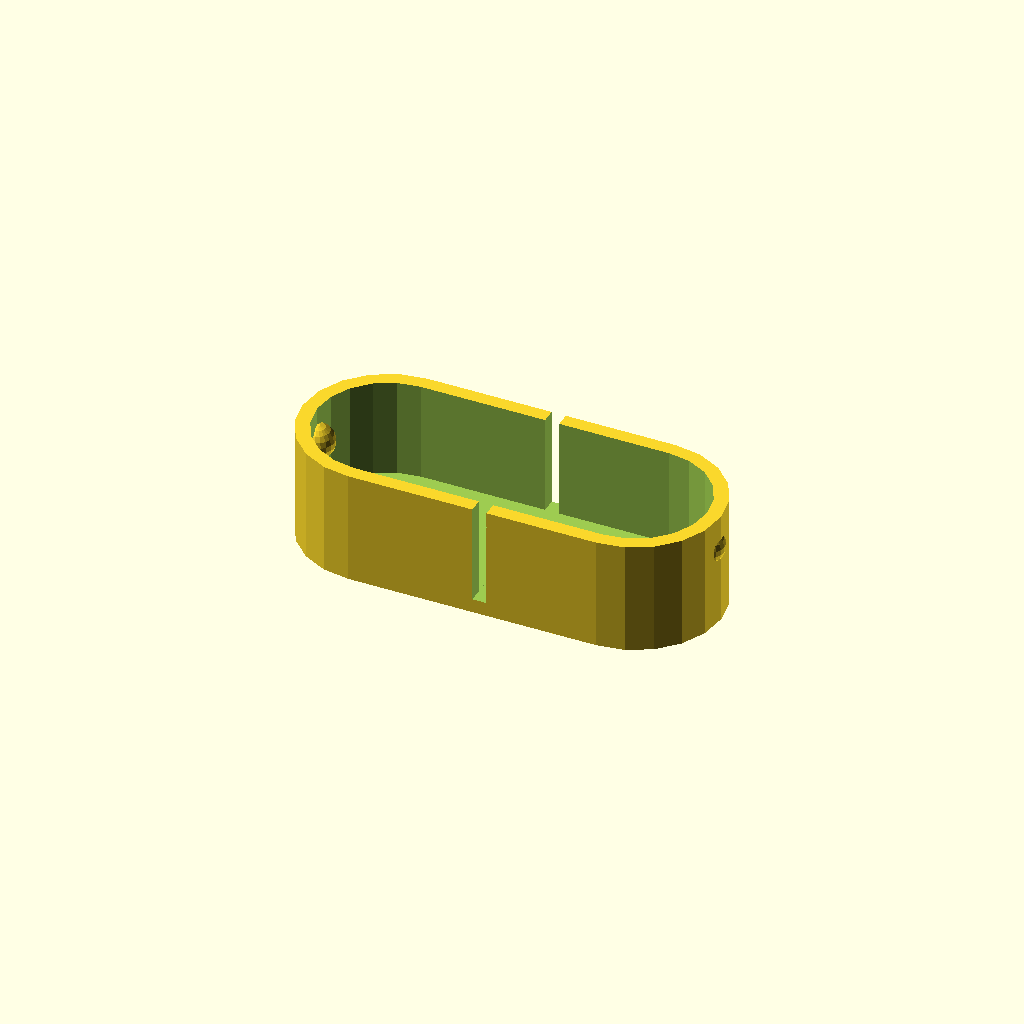
Cell 1: the model at its default parameters.
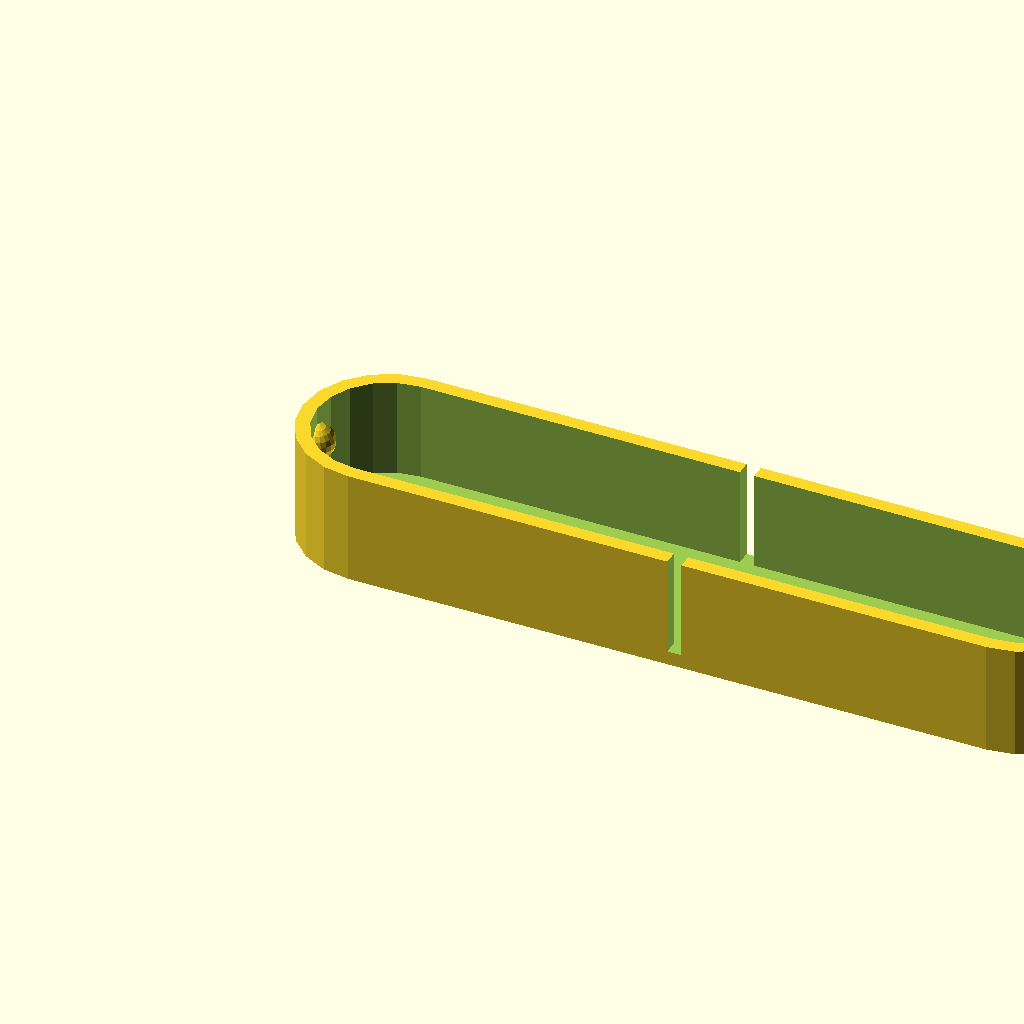
Cell 2 — height set to 55, the other parameters unchanged.
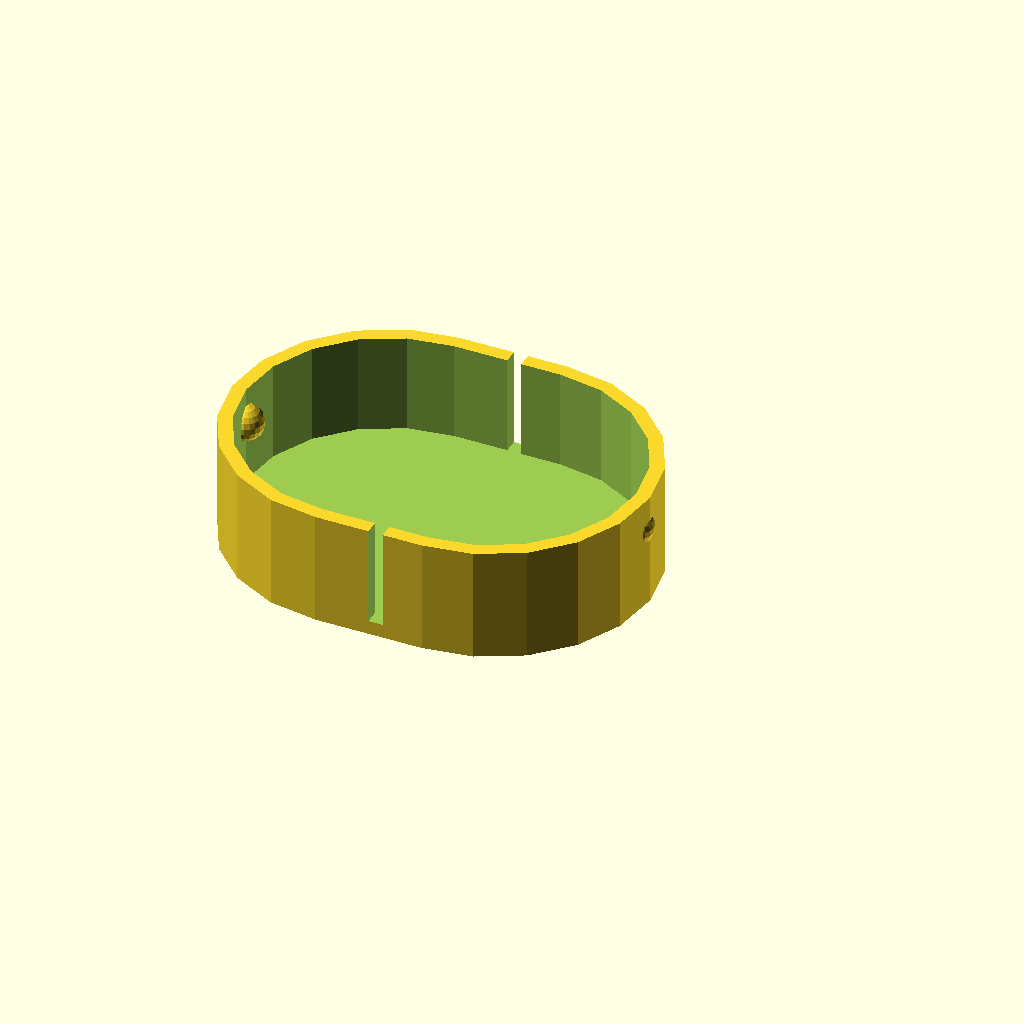
Cell 3: the same model with width = 20.
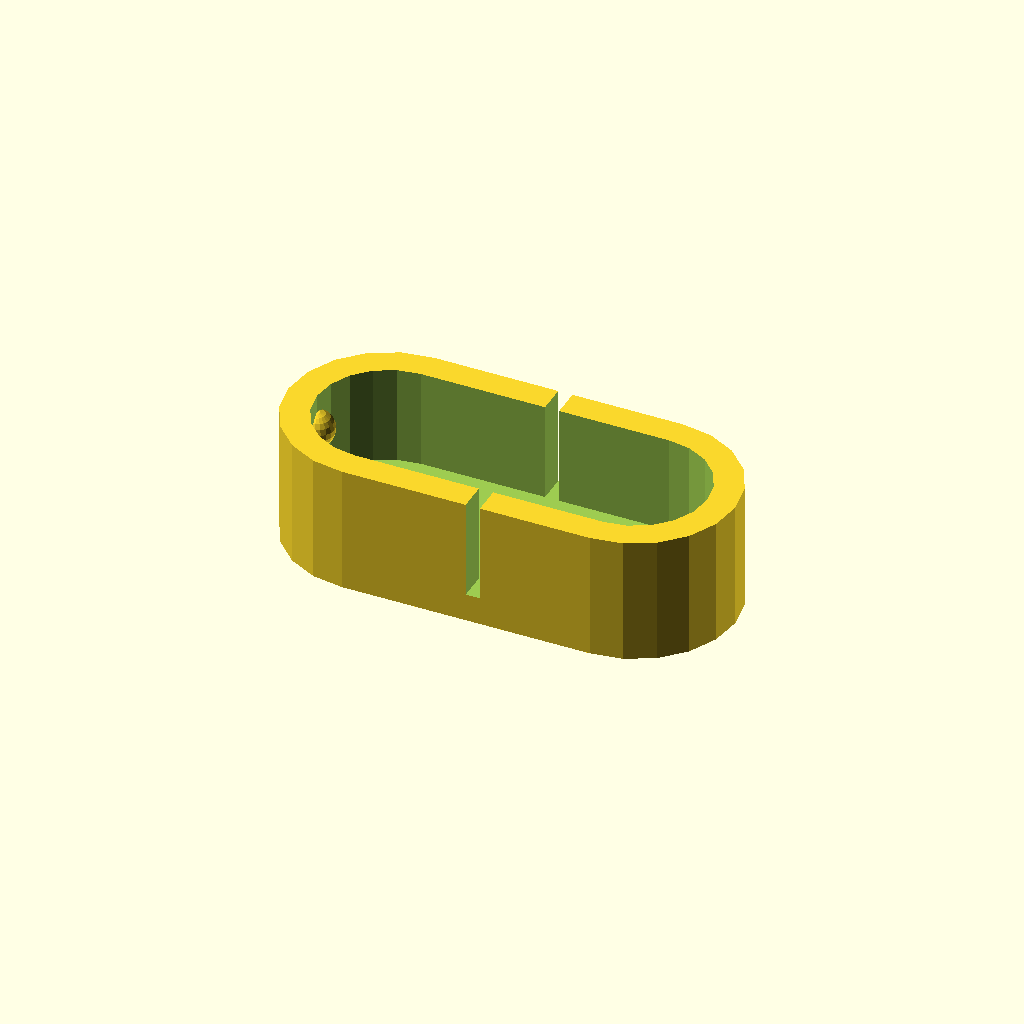
Cell 4: the same model with wall_thickness = 2.
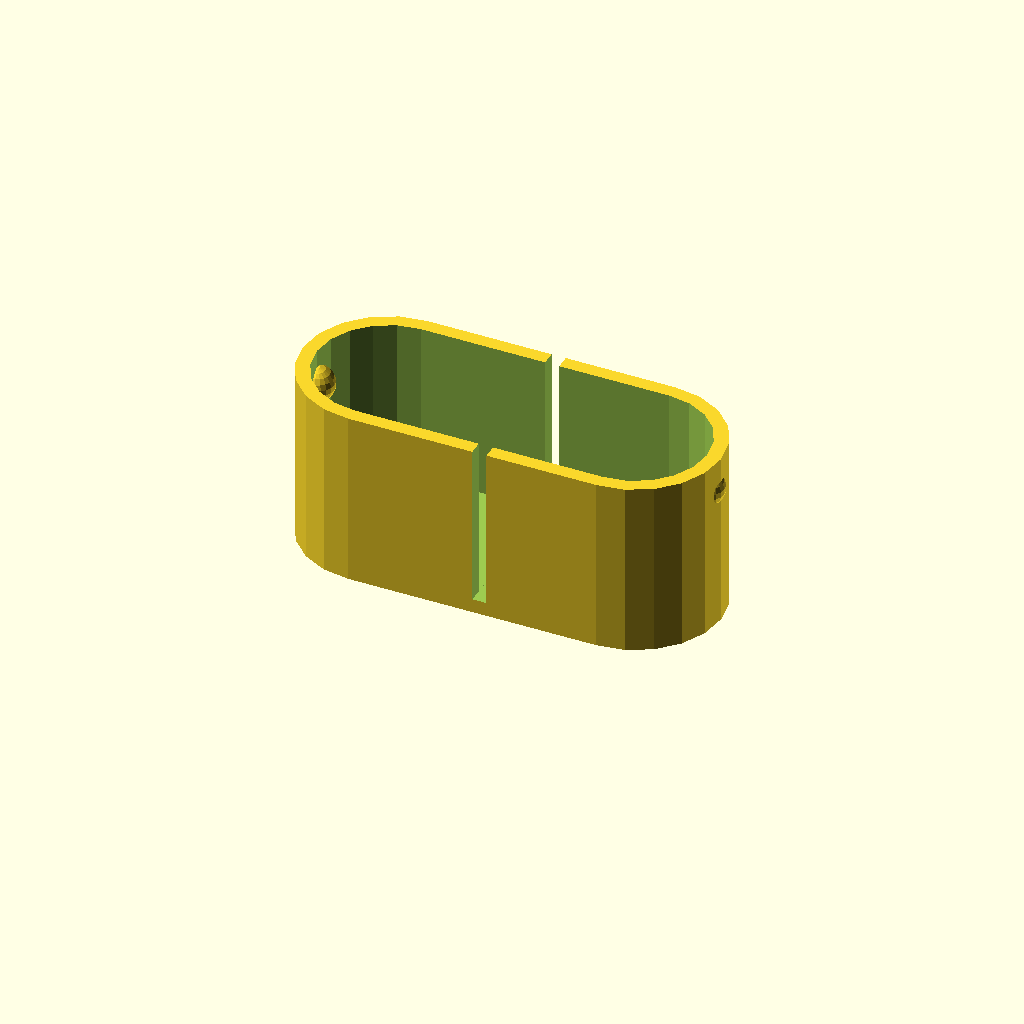
Cell 5: the same model with hole_distance = 9.
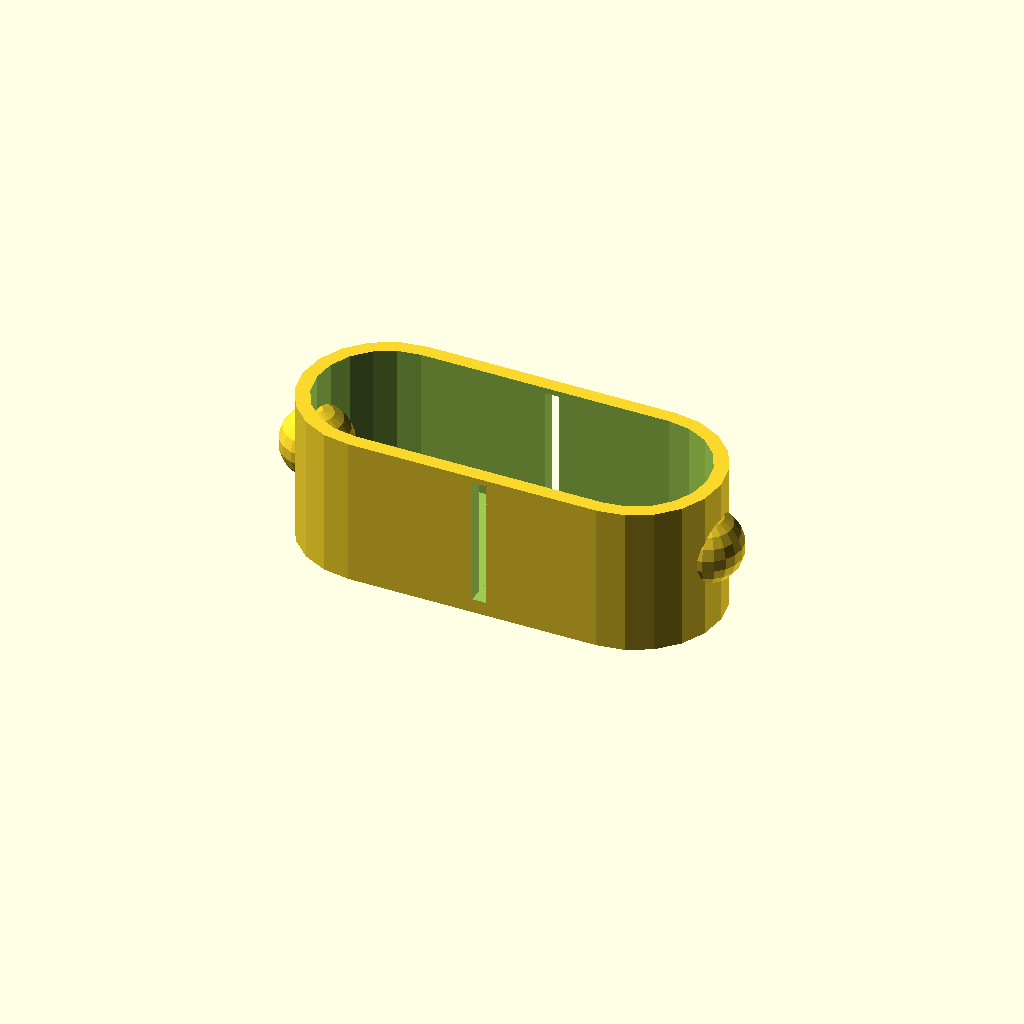
Cell 6 — hole_diameter set to 5, the other parameters unchanged.
All cells are drawn from one camera (rotation 55°, 0°, 25°, orthographic, colour scheme Cornfield), so only the parameter changes between them.
The OpenSCAD source (scadFiles/1175859/1841132.scad):
height=27.5;



width=10;



wall_thickness=1;



hole_distance=4.5;



hole_diameter=2.5;



$fn=20*1;





difference()

{

	hull()

		{

		cylinder(r=width/2+wall_thickness,h=hole_distance+wall_thickness+hole_diameter);

		translate([height-width,0,0])

		cylinder(r=width/2+wall_thickness,h=hole_distance+wall_thickness+hole_diameter);

		}

	translate([0,0,wall_thickness])	

	hull()

		{

		cylinder(r=width/2,h=hole_distance+hole_diameter+0.1);

		translate([height-width,0,0])

		cylinder(r=width/2,h=hole_distance+hole_diameter+0.1);

		}

	translate([(height-width)/2,-(width+wall_thickness*2+0.2)/2,+wall_thickness])

		cube([1,width+wall_thickness*2+0.2,hole_distance*2+0.1]);

}



translate([-width/2,0,hole_distance+wall_thickness])

sphere(r=hole_diameter/2);

translate([height-width/2,0,hole_distance+wall_thickness])

sphere(r=hole_diameter/2);
Customizer parameters (derived from the source; name, type, default, range or options):
height: number, default 27.5
width: number, default 10
wall_thickness: number, default 1
hole_distance: number, default 4.5
hole_diameter: number, default 2.5
